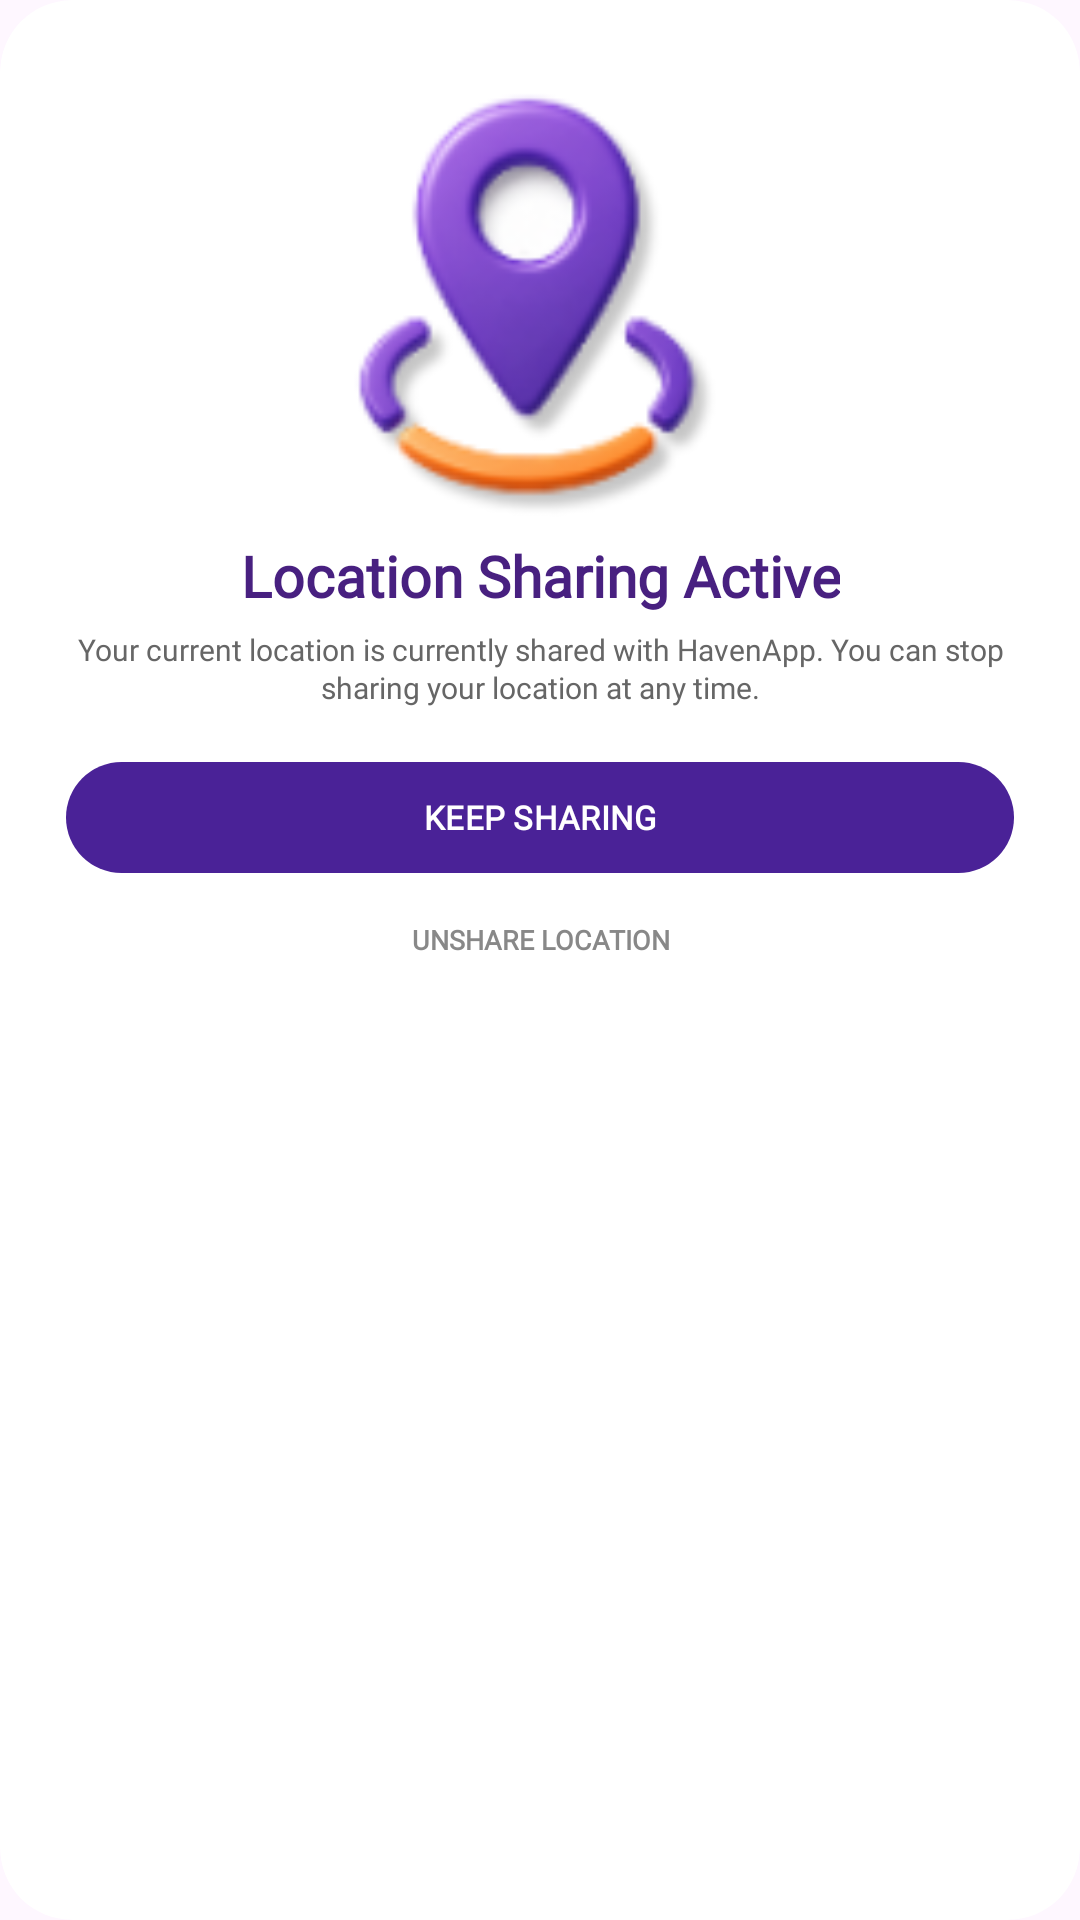

Produce the Android XML layout that renders to this screen, including the resource entries it uses.
<!-- AndroidManifest.xml: application theme Theme.HavenApp -->
<!-- res/layout/location_active_dialog.xml -->
<?xml version="1.0" encoding="utf-8"?>
<androidx.cardview.widget.CardView
    xmlns:android="http://schemas.android.com/apk/res/android"
    xmlns:app="http://schemas.android.com/apk/res-auto"

    android:layout_width="match_parent"
    android:layout_height="wrap_content"

    android:backgroundTint="@android:color/white"

    app:cardCornerRadius="24dp"
    app:cardElevation="0dp">


    <LinearLayout

        android:layout_width="match_parent"
        android:layout_height="wrap_content"

        android:orientation="vertical"
        android:gravity="center_horizontal"

        android:paddingStart="22dp"
        android:paddingEnd="22dp"
        android:paddingTop="18dp"
        android:paddingBottom="18dp">


        
        
        

        <ImageView
            android:id="@+id/activeLocationDialogImage"

            android:layout_width="155dp"
            android:layout_height="155dp"

            android:layout_marginTop="2dp"

            android:scaleType="fitCenter"

            android:src="@drawable/location_button"

            android:contentDescription="Location sharing active" />


        
        
        

        <TextView
            android:id="@+id/activeLocationDialogTitle"

            android:layout_width="wrap_content"
            android:layout_height="wrap_content"

            android:layout_marginTop="4dp"

            android:text="Location Sharing Active"

            android:fontFamily="@font/poppins_bold"

            android:textColor="#482080"

            android:textSize="19sp"

            android:textStyle="bold"

            android:gravity="center" />


        
        
        

        <TextView
            android:id="@+id/activeLocationDialogDescription"

            android:layout_width="match_parent"
            android:layout_height="wrap_content"

            android:layout_marginTop="5dp"

            android:gravity="center"

            android:text="Your current location is currently shared with HavenApp. You can stop sharing your location at any time."

            android:fontFamily="@font/poppins_regular"

            android:textColor="#666666"

            android:textSize="10sp"

            android:lineSpacingExtra="1dp" />


        
        
        

        <com.google.android.material.button.MaterialButton
            android:id="@+id/keepSharingButton"

            android:layout_width="match_parent"
            android:layout_height="45dp"

            android:layout_marginTop="14dp"

            android:text="KEEP SHARING"

            android:textColor="@android:color/white"

            android:textSize="11sp"

            android:textStyle="bold"

            android:fontFamily="@font/poppins_bold"

            app:backgroundTint="#4a2297"

            app:cornerRadius="22dp"

            app:elevation="0dp" />


        
        
        

        <TextView
            android:id="@+id/unshareLocationButton"

            android:layout_width="wrap_content"
            android:layout_height="wrap_content"

            android:layout_marginTop="7dp"

            android:padding="5dp"

            android:text="UNSHARE LOCATION"

            android:fontFamily="@font/poppins_semibold"

            android:textColor="#888888"

            android:textSize="9sp"

            android:textStyle="bold"

            android:gravity="center"

            android:clickable="true"

            android:focusable="true" />

    </LinearLayout>

</androidx.cardview.widget.CardView>
<!-- resources referenced by this layout -->
<resources>
  <!-- drawable location_button: png bitmap (drawable, 11080 bytes) -->
  <style name="Theme.HavenApp" parent="Base.Theme.HavenApp" />
  <style name="Base.Theme.HavenApp" parent="Theme.Material3.DayNight.NoActionBar">
  
          
          <item name="android:windowSplashScreenBackground">@color/white</item>
  
          
          <item name="android:windowSplashScreenAnimatedIcon">@null</item>
  
          
          <item name="android:windowSplashScreenIconBackgroundColor">@color/white</item>
  
      </style>
  <color name="white">#FFFFFFFF</color>
</resources>
